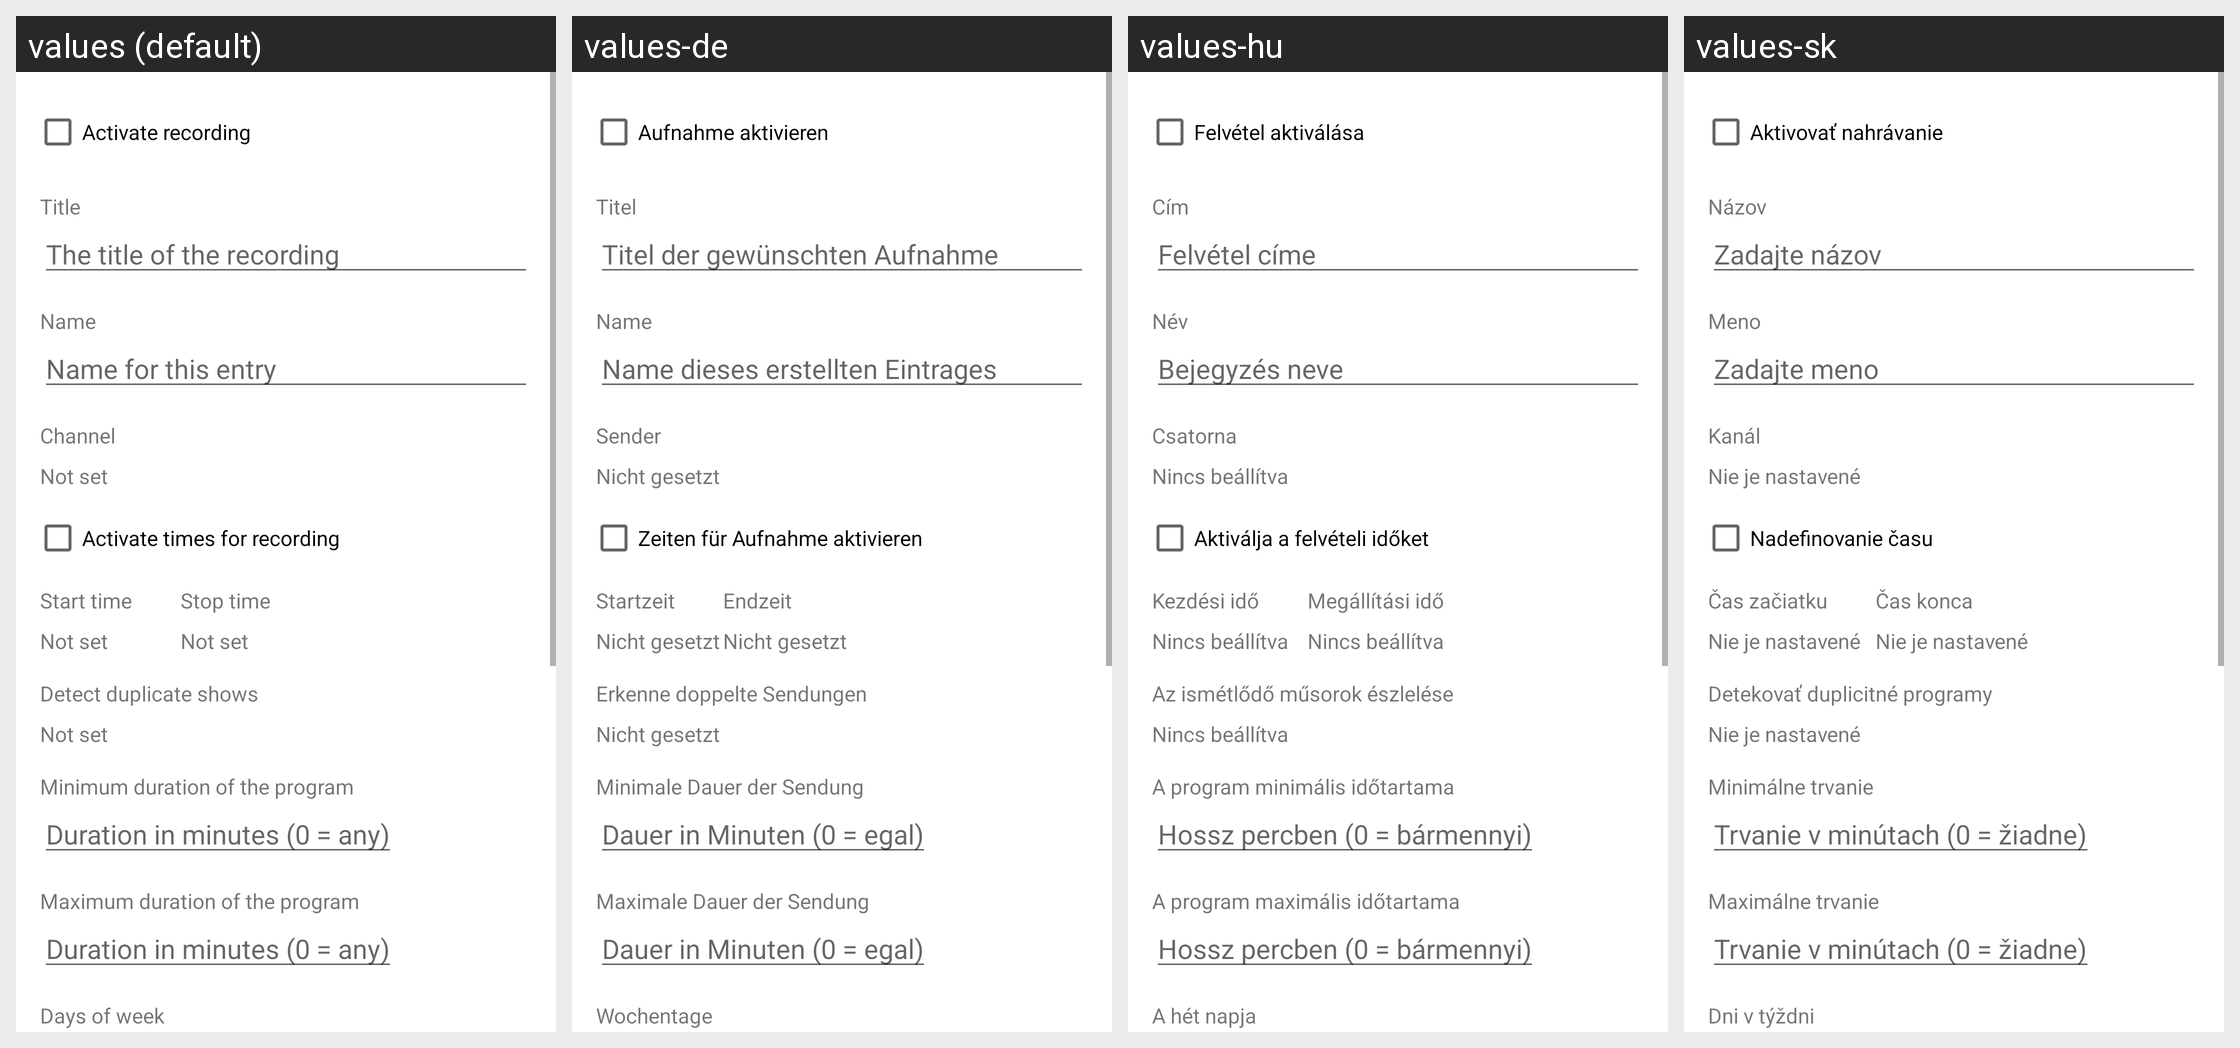

The Android screen above is rendered under several locales of the same app. Produce the string resources it draws, with the default and per-locale values.
Android screen res/layout/series_recording_add_edit_fragment.xml rendered under 4 locales, left to right: values (default), values-de, values-hu, values-sk. Device: Nexus 5 (rendered at 1080×1920; each locale shown at half size, 540×960, under a caption strip naming it); theme Theme.MaterialComponents.DayNight.NoActionBar.
Other locales in the repository, not shown: values-cs, values-cz, values-es, values-fr, values-it, values-nl, values-pl, values-sp, values-sv.
Strings drawn on this screen, with the default value and each locale's value (text and hints the layout hard-codes, and strings that could not be matched under every locale, appear in the picture but are not listed):

activate_recording
  values: Activate recording
  values-de: Aufnahme aktivieren
  values-hu: Felvétel aktiválása
  values-sk: Aktivovať nahrávanie

enable_time_window
  values: Activate times for recording
  values-de: Zeiten für Aufnahme aktivieren
  values-hu: Aktiválja a felvételi időket
  values-sk: Nadefinovanie času

add_title
  values: The title of the recording
  values-de: Titel der gewünschten Aufnahme
  values-hu: Felvétel címe
  values-sk: Zadajte názov

add_name
  values: Name for this entry
  values-de: Name dieses erstellten Eintrages
  values-hu: Bejegyzés neve
  values-sk: Zadajte meno

duration_sum
  values: Duration in minutes (0 = any)
  values-de: Dauer in Minuten (0 = egal)
  values-hu: Hossz percben (0 = bármennyi)
  values-sk: Trvanie v minútach (0 = žiadne)

title
  values: Title
  values-de: Titel
  values-hu: Cím
  values-sk: Názov

name
  values: Name
  values-de: Name
  values-hu: Név
  values-sk: Meno

channel
  values: Channel
  values-de: Sender
  values-hu: Csatorna
  values-sk: Kanál

hint_not_set
  values: Not set
  values-de: Nicht gesetzt
  values-hu: Nincs beállítva
  values-sk: Nie je nastavené

start_time
  values: Start time
  values-de: Startzeit
  values-hu: Kezdési idő
  values-sk: Čas začiatku

stop_time
  values: Stop time
  values-de: Endzeit
  values-hu: Megállítási idő
  values-sk: Čas konca

duplicate_detection
  values: Detect duplicate shows
  values-de: Erkenne doppelte Sendungen
  values-hu: Az ismétlődő műsorok észlelése
  values-sk: Detekovať duplicitné programy

min_duration
  values: Minimum duration of the program
  values-de: Minimale Dauer der Sendung
  values-hu: A program minimális időtartama
  values-sk: Minimálne trvanie

max_duration
  values: Maximum duration of the program
  values-de: Maximale Dauer der Sendung
  values-hu: A program maximális időtartama
  values-sk: Maximálne trvanie

days_of_week
  values: Days of week
  values-de: Wochentage
  values-hu: A hét napja
  values-sk: Dni v týždni
